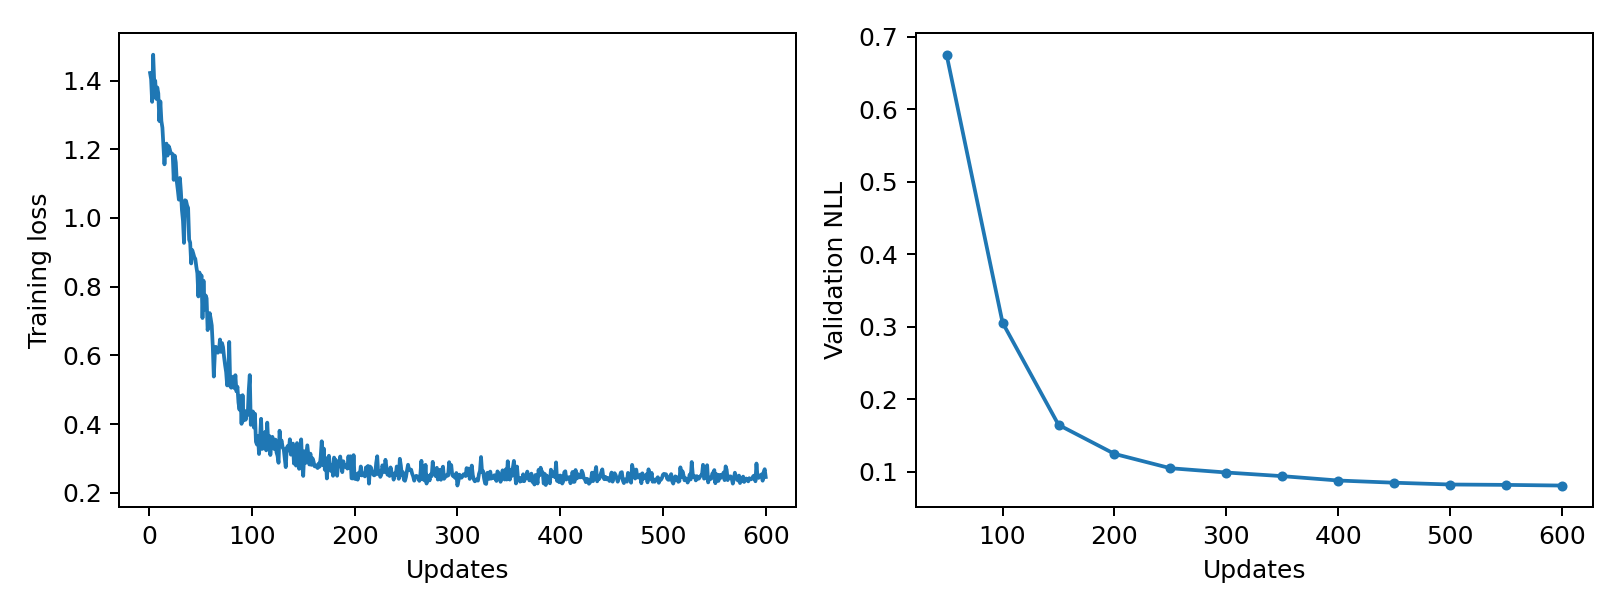

The file beside this chart, header and first rows:
epoch, updates, train_loss, validation_nll, train_seconds, peak_gpu_mib
1, 1, 1.422, , 0.07808, 1196
2, 2, 1.404, , 0.07737, 1196
3, 3, 1.338, , 0.07731, 1196
4, 4, 1.475, , 0.0771, 1196
5, 5, 1.398, , 0.07679, 1196
6, 6, 1.4, , 0.07744, 1196
7, 7, 1.347, , 0.07693, 1196
8, 8, 1.38, , 0.0767, 1196
9, 9, 1.363, , 0.07741, 1196
10, 10, 1.282, , 0.07605, 1196
11, 11, 1.339, , 0.0774, 1196
12, 12, 1.282, , 0.07773, 1196
13, 13, 1.263, , 0.07622, 1196
14, 14, 1.212, , 0.07815, 1196
15, 15, 1.156, , 0.07702, 1196
16, 16, 1.205, , 0.07726, 1196
17, 17, 1.216, , 0.07775, 1196
18, 18, 1.182, , 0.07712, 1196
19, 19, 1.209, , 0.0773, 1196
20, 20, 1.202, , 0.07648, 1196
21, 21, 1.189, , 0.07723, 1196
22, 22, 1.187, , 0.07921, 1196
23, 23, 1.186, , 0.07866, 1196
24, 24, 1.111, , 0.07951, 1196
25, 25, 1.181, , 0.07983, 1196
26, 26, 1.162, , 0.08018, 1196
27, 27, 1.106, , 0.07823, 1196
28, 28, 1.081, , 0.07966, 1196
29, 29, 1.053, , 0.07785, 1196
30, 30, 1.116, , 0.07887, 1196
31, 31, 1.076, , 0.07811, 1196
32, 32, 1.022, , 0.07936, 1196
33, 33, 0.9921, , 0.07741, 1196
34, 34, 0.9274, , 0.07897, 1196
35, 35, 1.052, , 0.07825, 1196
36, 36, 1.05, , 0.07648, 1196
37, 37, 1.036, , 0.07718, 1196
38, 38, 1.029, , 0.07716, 1196
39, 39, 0.937, , 0.07771, 1196
40, 40, 0.9284, , 0.0773, 1196
41, 41, 0.8676, , 0.07645, 1196
42, 42, 0.9065, , 0.07751, 1196
43, 43, 0.897, , 0.0765, 1196
44, 44, 0.8859, , 0.07743, 1196
45, 45, 0.8809, , 0.07744, 1196
46, 46, 0.858, , 0.07591, 1196
47, 47, 0.8388, , 0.0779, 1196
48, 48, 0.7716, , 0.0772, 1196
49, 49, 0.8413, , 0.07727, 1196
50, 50, 0.7989, 0.6755, 0.07637, 1196
51, 51, 0.8326, , 0.07836, 1196
52, 52, 0.7087, , 0.07666, 1196
53, 53, 0.8173, , 0.07624, 1196
54, 54, 0.7335, , 0.07744, 1196
55, 55, 0.7745, , 0.07704, 1196
56, 56, 0.7659, , 0.07867, 1196
57, 57, 0.6736, , 0.07764, 1196
58, 58, 0.6981, , 0.07791, 1196
59, 59, 0.7231, , 0.07749, 1196
60, 60, 0.7065, , 0.07917, 1196
... 540 more rows
